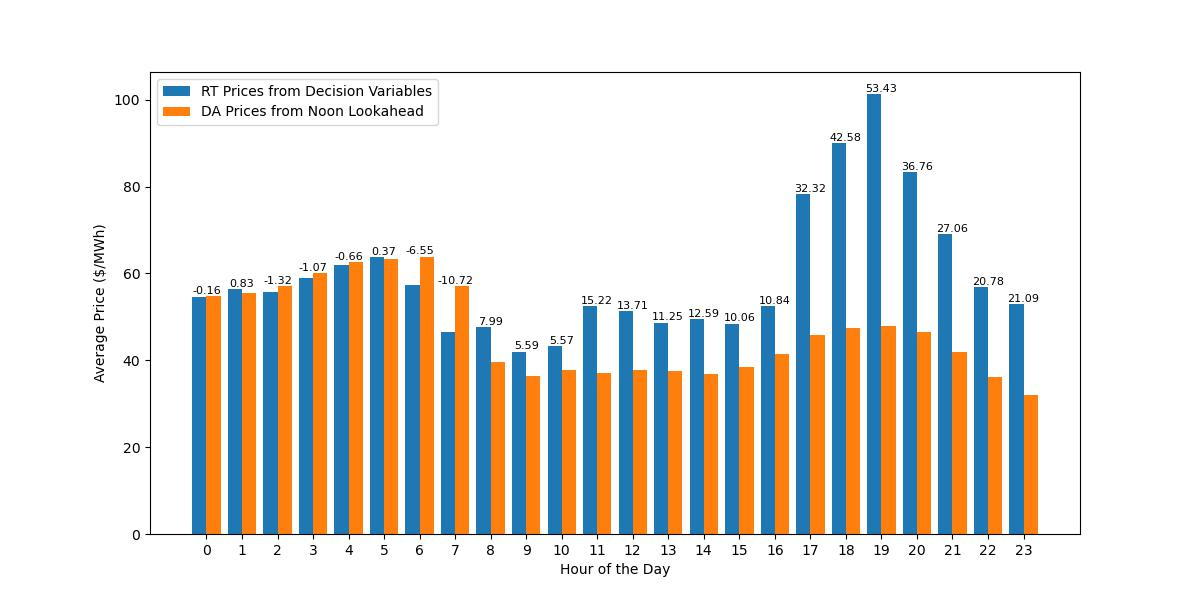

Source data for this figure (header and first rows):
DateTime, Decision Prices, Noon Lookahead Prices, Dec_minus_Look_price
2018-01-02 00:00:00, 185.3, 726.2, -540.9
2018-01-02 01:00:00, 185.3, 726.2, -540.9
2018-01-02 02:00:00, 185.3, 726.2, -540.9
2018-01-02 03:00:00, 194.9, 864.6, -669.7
2018-01-02 04:00:00, 206.4, 1003, -796.3
2018-01-02 05:00:00, 207, 1003, -795.7
2018-01-02 06:00:00, 205.9, 1003, -796.7
2018-01-02 07:00:00, 202.1, 1003, -800.6
2018-01-02 08:00:00, 197.8, 795.1, -597.3
2018-01-02 09:00:00, 202.8, 931.2, -728.4
2018-01-02 10:00:00, 1200, 931.5, 268.5
2018-01-02 11:00:00, 4453, 861.5, 3591
2018-01-02 12:00:00, 4306, 897.3, 3409
2018-01-02 13:00:00, 3432, 863.9, 2568
2018-01-02 14:00:00, 3612, 724.4, 2888
2018-01-02 15:00:00, 3324, 794.6, 2530
2018-01-02 16:00:00, 3612, 933.9, 2679
2018-01-02 17:00:00, 5000, 1003, 3997
2018-01-02 18:00:00, 5000, 1003, 3997
2018-01-02 19:00:00, 5000, 1003, 3997
2018-01-02 20:00:00, 5000, 1003, 3997
2018-01-02 21:00:00, 5000, 1003, 3997
2018-01-02 22:00:00, 1312, 354.6, 957.4
2018-01-02 23:00:00, 104, 145.5, -41.43
2018-01-03 00:00:00, 104, 103.9, 0.1344
2018-01-03 01:00:00, 91.83, 92.06, -0.2282
2018-01-03 02:00:00, 88.56, 92.06, -3.5
2018-01-03 03:00:00, 101.9, 92.06, 9.862
2018-01-03 04:00:00, 96.22, 92.09, 4.127
2018-01-03 05:00:00, 104, 101.7, 2.342
2018-01-03 06:00:00, 104, 101.7, 2.357
2018-01-03 07:00:00, 104, 101.7, 2.342
2018-01-03 08:00:00, 88.43, 91.95, -3.514
2018-01-03 09:00:00, 103.4, 91.95, 11.49
2018-01-03 10:00:00, 80.24, 91.95, -11.7
2018-01-03 11:00:00, 74.96, 91.95, -16.98
2018-01-03 12:00:00, 62.88, 91.95, -29.06
2018-01-03 13:00:00, 103.1, 91.95, 11.2
2018-01-03 14:00:00, 41.54, 91.95, -50.41
2018-01-03 15:00:00, 104, 91.73, 12.32
2018-01-03 16:00:00, 104, 82.61, 21.44
2018-01-03 17:00:00, 199.5, 212.6, -13.12
2018-01-03 18:00:00, 185.3, 212.6, -27.27
2018-01-03 19:00:00, 185.3, 212.6, -27.27
2018-01-03 20:00:00, 185.3, 212.6, -27.27
2018-01-03 21:00:00, 185.3, 212.6, -27.27
2018-01-03 22:00:00, 185.3, 212.6, -27.27
2018-01-03 23:00:00, 185.3, 212.6, -27.27
2018-01-04 00:00:00, 185.3, 199.5, -14.15
2018-01-04 01:00:00, 185.3, 199.5, -14.15
2018-01-04 02:00:00, 185.3, 199.5, -14.15
2018-01-04 03:00:00, 185.3, 199.5, -14.15
2018-01-04 04:00:00, 185.3, 199.5, -14.15
2018-01-04 05:00:00, 185.3, 199.5, -14.15
2018-01-04 06:00:00, 185.3, 199.5, -14.15
2018-01-04 07:00:00, 119.5, 199.5, -79.96
2018-01-04 08:00:00, 86.46, 84.04, 2.418
2018-01-04 09:00:00, 85.79, 83.71, 2.082
2018-01-04 10:00:00, 85.71, 83.71, 1.999
2018-01-04 11:00:00, 85.35, 83.71, 1.637
... 8,602 more rows
